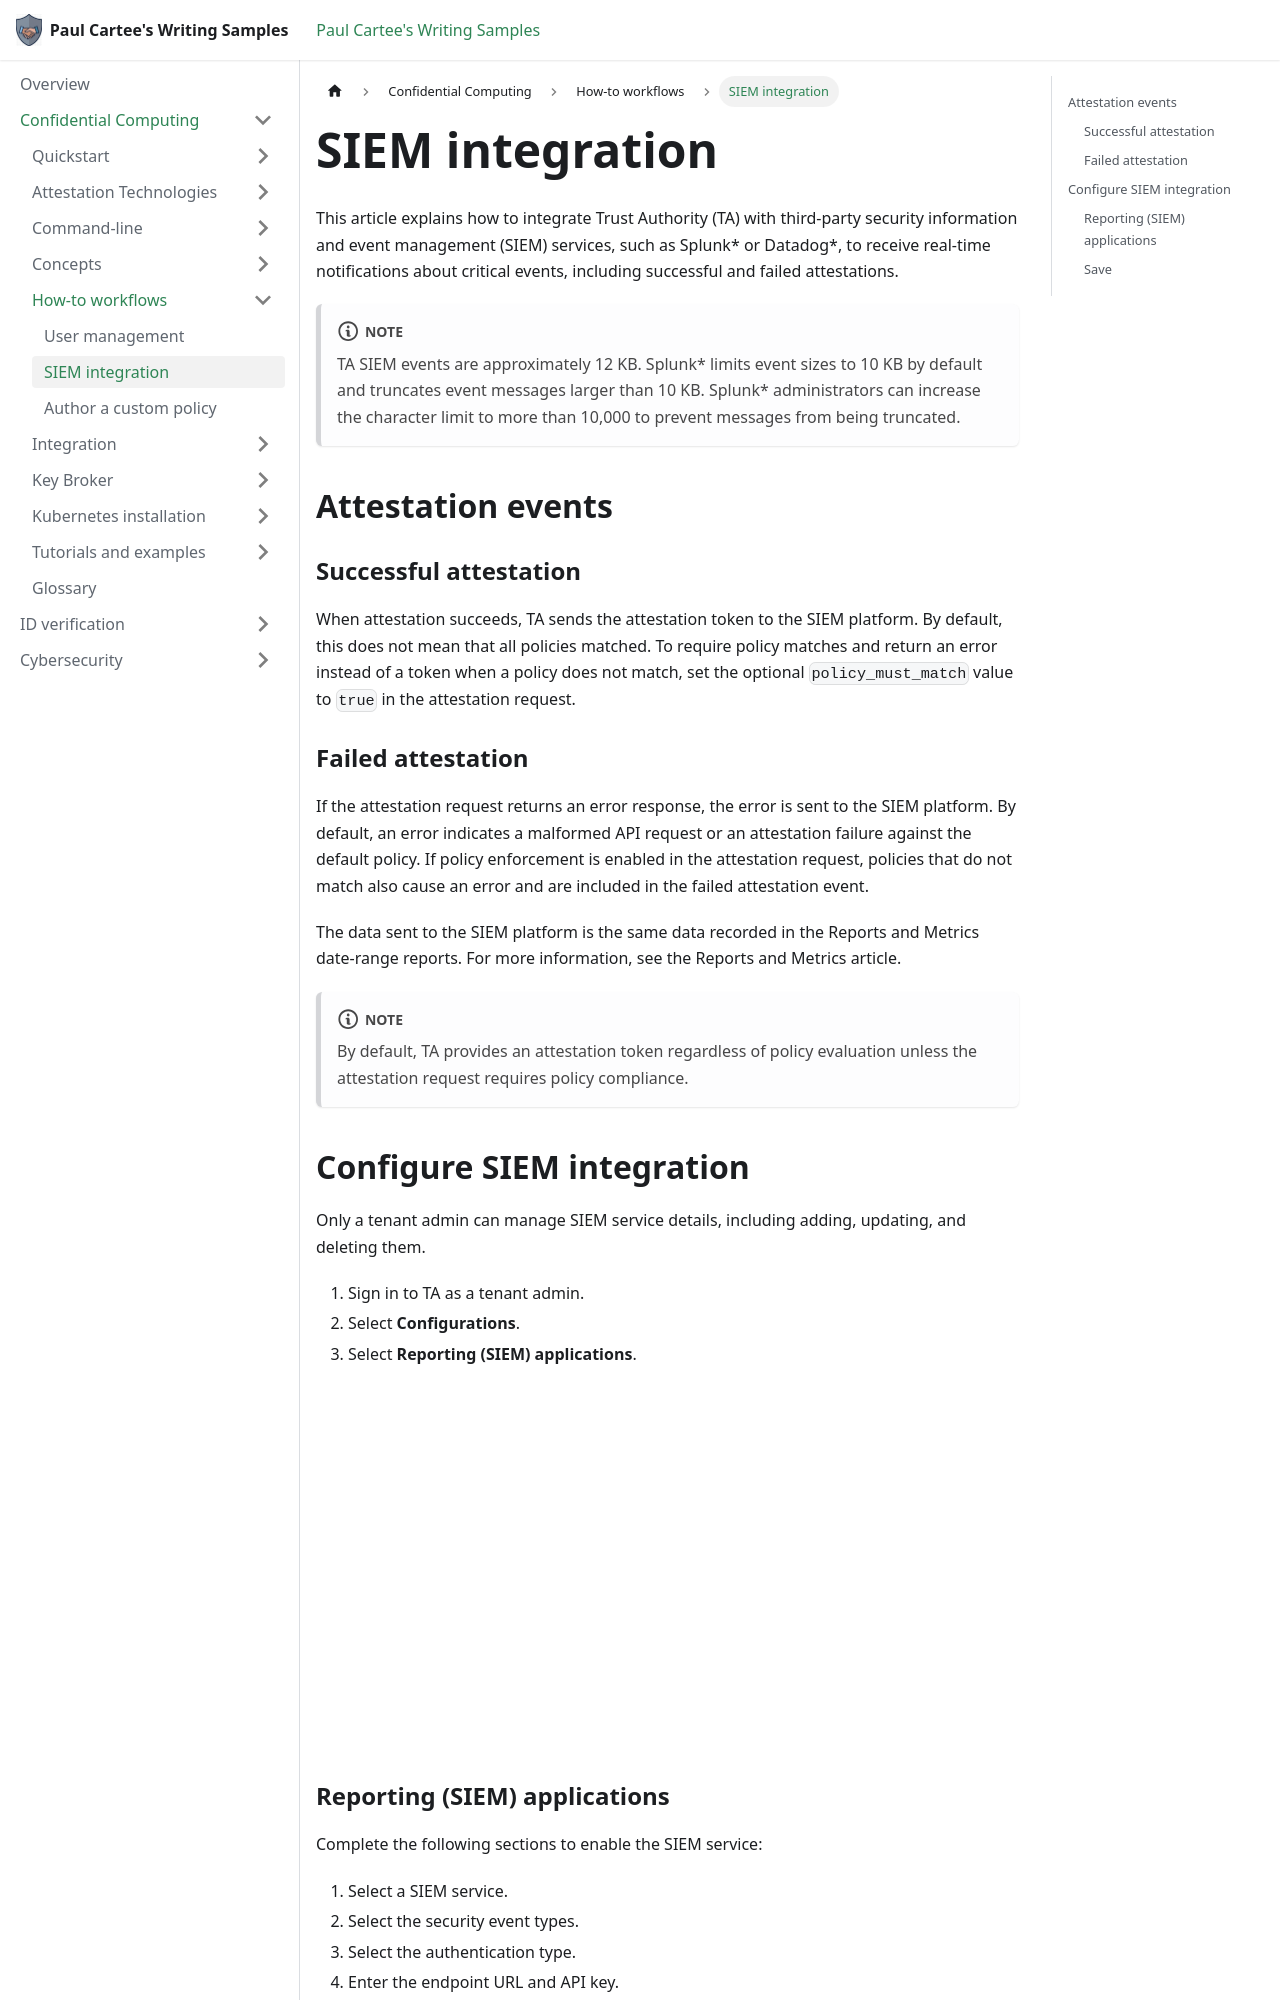

repository: pcartee/samples · page: Confidential Computing/How-to workflows/howto-SIEM-integration/index.html · generator: docusaurus

---
title: SIEM integration
description: Learn how to configure Trust Authority (TA) to send successful and failed attestation events to Splunk or Datadog, including event types, authentication, and the endpoint URL and API key.
author: pcartee
topic: how to
date: "2024-05-14"
uid: siem-integration
sidebar_position: 2
---

This article explains how to integrate Trust Authority (TA) with third-party security information and event management (SIEM) services, such as Splunk\* or Datadog\*, to receive real-time notifications about critical events, including successful and failed attestations.

:::note
TA SIEM events are approximately 12 KB. Splunk\* limits event sizes to 10 KB by default and truncates event messages larger than 10 KB. Splunk\* administrators can increase the character limit to more than 10,000 to prevent messages from being truncated.
:::

## Attestation events

### Successful attestation

When attestation succeeds, TA sends the attestation token to the SIEM platform. By default, this does not mean that all policies matched. To require policy matches and return an error instead of a token when a policy does not match, set the optional `policy_must_match` value to `true` in the attestation request.
